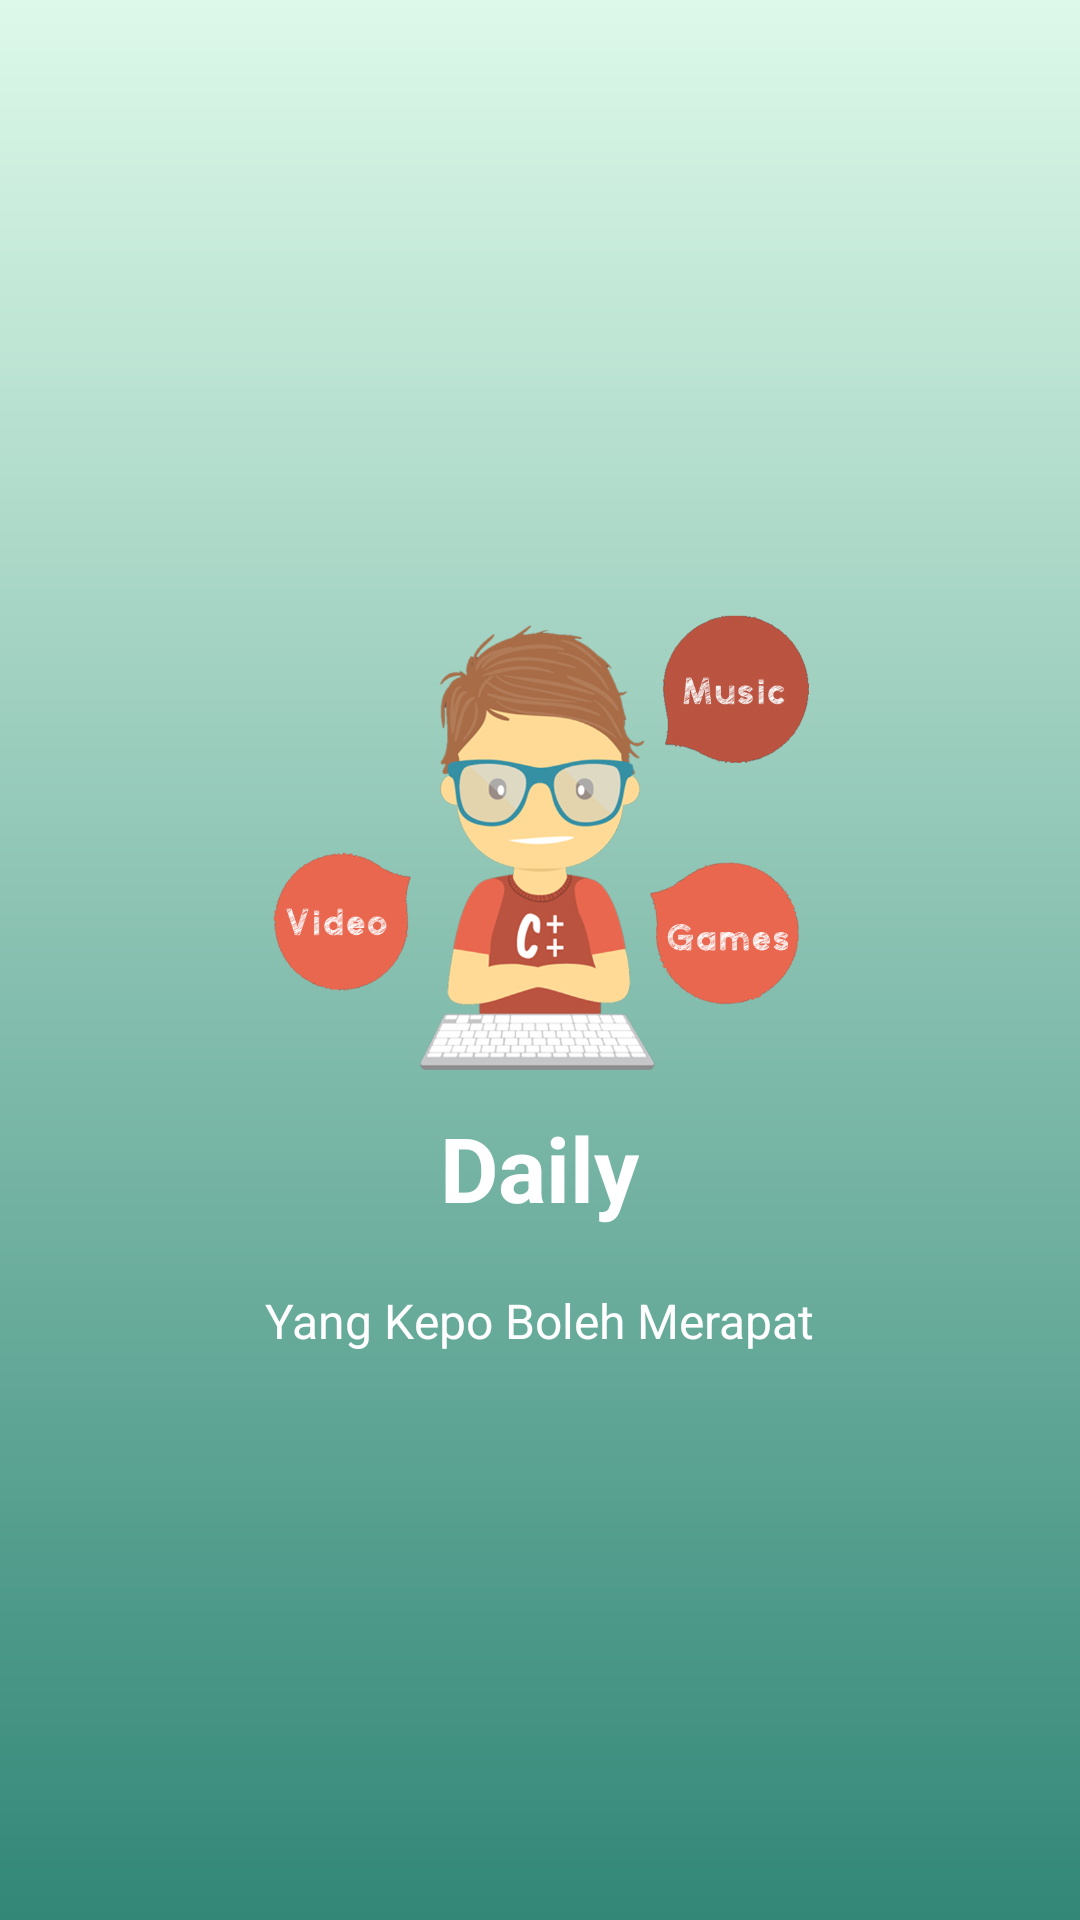

Android layout source for this screen:
<!-- AndroidManifest.xml: application theme AppTheme -->
<!-- res/layout/slide2.xml -->
<?xml version="1.0" encoding="utf-8"?>
<RelativeLayout xmlns:android="http://schemas.android.com/apk/res/android"
    android:layout_width="match_parent"
    android:layout_height="match_parent"
    android:background="@drawable/layout">

    <LinearLayout
        android:layout_width="wrap_content"
        android:layout_height="wrap_content"
        android:layout_centerInParent="true"
        android:gravity="center_horizontal"
        android:orientation="vertical">

        <ImageView
            android:layout_width="@dimen/img_width_height"
            android:layout_height="@dimen/img_width_height"
            android:src="@drawable/daily" />

        <TextView
            android:layout_width="wrap_content"
            android:layout_height="wrap_content"
            android:text="@string/slide_2_title"
            android:textColor="@android:color/white"
            android:textSize="@dimen/slide_title"
            android:textStyle="bold" />

        <TextView
            android:layout_width="wrap_content"
            android:layout_height="wrap_content"
            android:layout_marginTop="20dp"
            android:paddingLeft="@dimen/desc_padding"
            android:paddingRight="@dimen/desc_padding"
            android:text="@string/slide_2_desc"
            android:textAlignment="center"
            android:textColor="@android:color/white"
            android:textSize="@dimen/slide_desc" />

    </LinearLayout>


</RelativeLayout>
<!-- resources referenced by this layout -->
<resources>
  <dimen name="desc_padding">40dp</dimen>
  <dimen name="img_width_height">180dp</dimen>
  <dimen name="slide_desc">16dp</dimen>
  <dimen name="slide_title">30dp</dimen>
  <!-- drawable daily: png bitmap (drawable, 307784 bytes) -->
  <!-- drawable layout (drawable) -->
  <?xml version="1.0" encoding="utf-8"?>
  <shape xmlns:android="http://schemas.android.com/apk/res/android"
      android:shape="rectangle">
      <gradient
          android:startColor="#ddf9e9"
          android:endColor="#328777"
          android:angle="-90" />
  </shape>
  <string name="slide_2_desc">Yang Kepo Boleh Merapat</string>
  <string name="slide_2_title"><b>Daily</b></string>
  <style name="AppTheme" parent="Theme.AppCompat.NoActionBar">
          
          <item name="colorPrimary">@color/colorPrimary</item>
          <item name="colorPrimaryDark">@color/colorPrimaryDark</item>
          <item name="colorAccent">@color/colorAccent</item>
      </style>
  <color name="colorPrimary">#008577</color>
  <color name="colorPrimaryDark">#00574B</color>
  <color name="colorAccent">#D81B60</color>
</resources>
